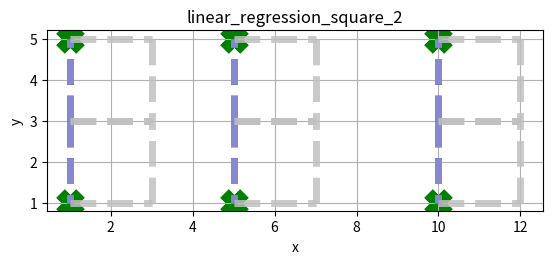

Write Python code to recreate this figure. (Note: this script raises an exception after producing the figure.)
import pandas as pd
import matplotlib.pyplot as plt

class PlotContainer(object):

    def __init__(self, plots, dataframes):
        """
        plots: list: contains the setup information to create the graph
        dataframes: list: contains the dataframes that provide the information
            to be plotted.
        """
        self.plots = plots
        self.dfs = dataframes
        self.fig = plt.figure(1)

    def __len__(self):
        return len(self.plots)

    def add(self, plot, dataframe):
        """
        plot: method: a method that creates a plot
        dataframe: the dataframe associated with the plot
        """
        self.plots.append(plot)
        self.dfs.append(dataframe)

    def graph(self, start=0, stop=None):
        """
        creates the graph from the containers plots and DataFrame Store.
        """
        for i, plot in enumerate(self.plots[start: stop]):
            plot(self.dfs[i])

        title = 'linear_regression_{0}_{1}'.format(df.name, i)
        plt.title(title)
        plt.xlabel('x')
        plt.ylabel('y')
        plt.grid()
        plt.gca().set_aspect('equal', adjustable='box')
        plt.savefig(title)

    def successive(self):
        """
        with each iteration we graph and merge in one more graph
        """
        for i in range(self.__len__()):
            self.graph(0, i + 1)


def scatter_plot(df):
    """
    df: DataFrame
    creates a scatter plot of the x and y points
    """
    plt.scatter(x=df.x, y=df.y, color='g', marker='x', 
            linewidth=20, alpha=0.8, label='data points')


def regression_line_plot(df):
    """
    df: DataFrame
    creates a 2d line that represents the regression line through the x and y 
    points.
    """
    plt.plot(df.x, regression_line(df.x, df.slope, df.intercept) , 'bo', 
            df.x,  regression_line(df.x, df.slope, df.intercept), 'k', 
            color="black", c=10, linewidth=5, alpha=0.8,
            marker='x', markersize=15)


def sum_of_squares_regression_plot_with_line(df):
    """
    df: DataFrame
    creates a visual representation of the sum of squares for the 
    regression line of the x and y points.
    """
    for i in range(len(df)):
        #we need to make a box
        #  between (x,y) and (x, estimated)
        x = (df.x[i], df.x[i])
        y = (df.estimated_y[i], df.y[i])
        
        plt.plot(x, y, color='blue', linewidth=5, alpha=0.6, linestyle='--')

def sum_of_squares_regression_plot_with_box(df):
    """
    df: DataFrame
    creates a visual representation of the sum of squares for the 
    regression line of the x and y points.
    """
    for i in range(len(df)):
        #we need to make a box
        #  between (x,y) and (x, estimated)
        x = (df.x[i], df.x[i])
        y = (df.estimated_y[i], df.y[i])

        d = abs(df.estimated_y[i] - df.y[i])
        # top line 
        tx = (df.x[i], df.x[i] + d) 
        ty = (df.y[i], df.y[i])
        # bottom line
        bx = (df.x[i], df.x[i] + d)
        by = (df.estimated_y[i], df.estimated_y[i])
        # adjacent line
        ax = (df.x[i] + d, df.x[i] + d)
        ay = (df.y[i], df.estimated_y[i])

        plt.plot(x, y, tx, ty, bx, by, ax, ay, 
                color='silver', linewidth=5, alpha=0.6, linestyle='--')


def regression_line(x, slope, intercept): 
    """
    x: column of x coordinates
    slope: float: the slope of the line
    intercept: float: the intercept of the line
    rype: column of the estimated y coordinates. i.e the regression line
    """
    return (slope * x) + intercept


def estimated_y(df):
    """ 
    df: Dataframe
    rytpe: column representing the estimated y values.
    """
    df.slope = df.x.cov(df.y) / df.x.var()
    df.intercept = df.y.mean() - (df.slope * df.x.mean())
    return (df.x * df.slope) + df.intercept


def linear_regression(df):
    """
    
    df: DataFrame
    sets up the DataFrame and creates graphs featuring linear regression.
    """
    df.estimated_y = estimated_y(df)
    plots = [scatter_plot, sum_of_squares_regression_plot_with_line, 
            sum_of_squares_regression_plot_with_box, regression_line_plot]
    dfs = [df] * len(plots)
    dfs_plot_container = PlotContainer(plots, dfs)
    dfs_plot_container.successive()

if __name__ == '__main__':

    rec = pd.DataFrame({
        'x': [1,1,5,5,10,10],
        'y': [1,5,1,5,1,5]})
    rec.name = 'square'

    outlier = pd.DataFrame({
        'x': [1,1,5,5,10,10],
        'y': [1,5,1,10,30,5]})
    outlier.name = 'outlier'

    data = [rec, outlier]

    for df in data:
        linear_regression(df)

